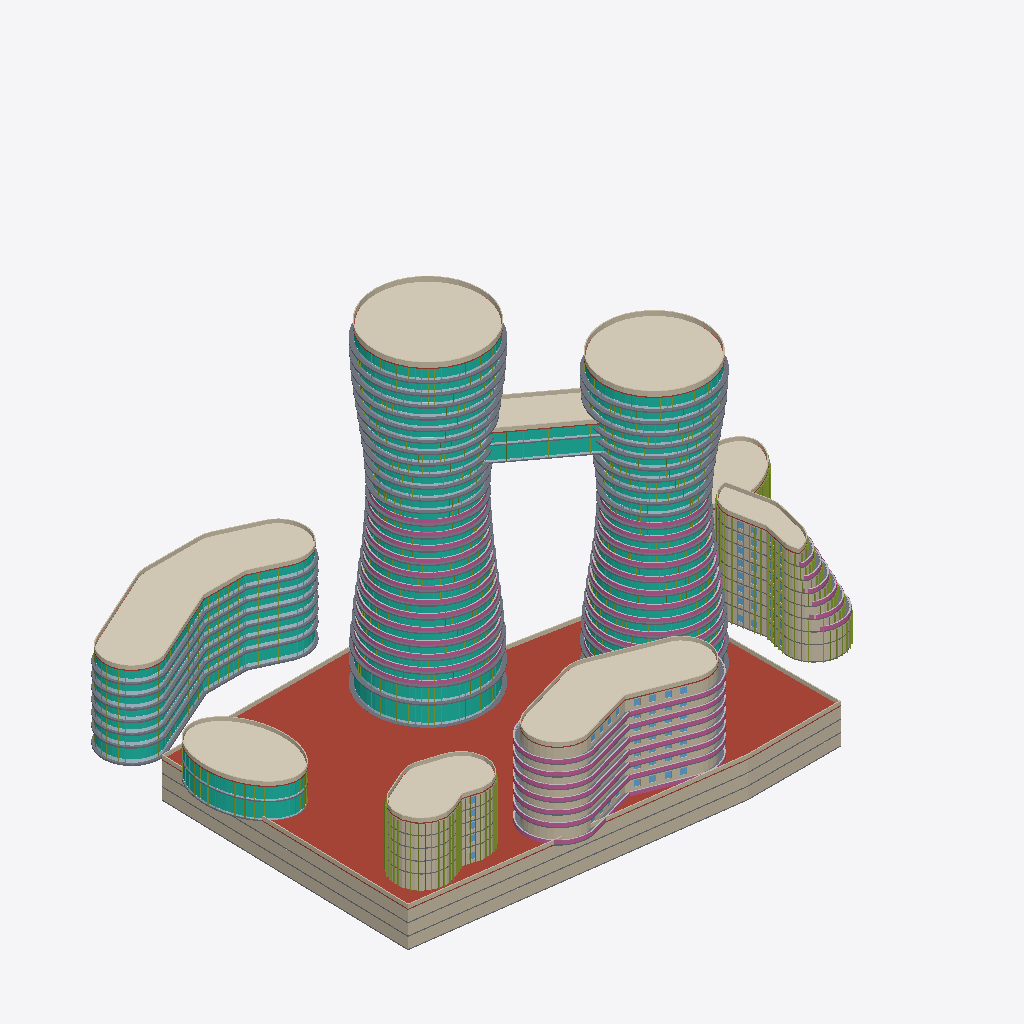
Isometric view of an IFC building model (IFC-SPF (STEP), schema IFC4, length unit metre), seen from the south-west, elements coloured by IFC class (only those large enough to see are counted): 94 walls (beige), 85 slabs (grey), 60 curtain walls (teal), 44 members (olive), 36 railings (pink), 35 plates (pale blue), 28 other elements (light grey), 9 roofs (red-brown), 9 coverings (cream).
Extent 167.3 m × 115.6 m × 105.2 m (x, y, z). Storeys (64): U-B1 at -10.50 m; U-B2 at -7.00 m; U-B3 at -3.50 m; T1-GF at 0.00 m; T2-GF at 0.00 m; C1-GF at 0.00 m; C2-GF at 0.00 m; D-GF at 0.00 m; B2-GF at 0.00 m; W-GF at 0.00 m; S-GF at 0.00 m; U-Roof at 0.00 m; C1-L1 at 4.50 m; C2-L1 at 4.50 m; D-L1 at 4.50 m; B2-L1 at 4.50 m. Elements (1458): 754 IfcWall, 221 IfcWindow, 151 IfcSlab, 77 IfcMember, 76 IfcBuildingElementProxy, 61 IfcCurtainWall, 61 IfcPlate, 38 IfcRailing, 10 IfcRoof, 9 IfcCovering.

HEADER;
FILE_DESCRIPTION(('ViewDefinition[DesignTransferView]'),'2;1');
FILE_NAME('/dev/null','2026-11-11T16:48:40+00:00',(''),(''),'IfcOpenShell 0.9.0.post1','IfcOpenShell 0.9.0.post1','Nobody');
FILE_SCHEMA(('IFC4'));
ENDSEC;
DATA;
#1=IFCPROJECT('3hif$6bGzCOvwmu_AtMY5H',$,'Panorama Pankrác — proposed concept ''Dancers'' (v0 massing)',$,$,$,$,(#10),#5);
#12=IFCSITE('2twWBCqjjD39CfmHL8_ZY5',$,'Site',$,$,#426,#421,$,$,$,$,$,$,$);
#430=IFCBUILDING('3r4NcPUqPCafGhI8CIFsCT',$,'Tower 1 — hotel (27 storeys)','Hotel',$,$,$,$,$,$,$,$);
#72243=IFCBUILDING('1l_POQQKD7ehS66DHCcHQ3',$,'Tower 2 — hotel / serviced apartments (23 storeys)','Serviced apartments',$,$,$,$,$,$,$,$);
#134726=IFCBUILDING('0EYhqK5kb1KR$X1YC1O9DF',$,'Sky bridge — lounge + bar','Restaurant',$,$,$,$,$,$,$,$);
#137402=IFCBUILDING('3FxyTWqb12i9YVcfQbByiZ',$,'Front head — hotel restaurants + ballroom','Hotel',$,$,$,$,$,$,$,$);
#145873=IFCBUILDING('3Ed8cwEWTFsP4Rtn$HJCMv',$,'Front bar — serviced apartments','Residential',$,$,$,$,$,$,$,$);
#170351=IFCBUILDING('0rGshd1zz689NklprfrGsn',$,'North crescent — conference + offices','Office',$,$,$,$,$,$,$,$);
#191656=IFCBUILDING('12$4lzQR54KB8K03179pMa',$,'East terraces — apartments','Residential',$,$,$,$,$,$,$,$);
#211185=IFCBUILDING('2u3d2rf$H7sRlwewXlajry',$,'West pavilion — all-day dining','Restaurant',$,$,$,$,$,$,$,$);
#215541=IFCBUILDING('1B0mvqc252$hGVvlBp_LGO',$,'Spa pavilion','Hotel',$,$,$,$,$,$,$,$);
#221658=IFCBUILDING('00MzfAk3L9mA5nNRMutjgR',$,'Underground parking','Parking',$,$,$,$,$,$,$,$);
#437=IFCBUILDINGSTOREY('2EBl1rn$9DlfulY$Gv0aaL',$,'T1-GF',$,$,#448,$,$,$,0.0);
#2441=IFCBUILDINGSTOREY('0C7kdBc8nE_9xXoF8Km0KV',$,'T1-L01',$,$,#2451,$,$,$,6.0);
#4436=IFCBUILDINGSTOREY('0zf6eCXKDFfgny0cZXww5I',$,'T1-L02',$,$,#4446,$,$,$,10.5);
#7770=IFCBUILDINGSTOREY('1J0U7PMUzCru7Hlw3gB39D',$,'T1-L03',$,$,#7780,$,$,$,13.8);
#11100=IFCBUILDINGSTOREY('3XxoBksdz3owJPsCh4xShz',$,'T1-L04',$,$,#11110,$,$,$,17.1);
#14430=IFCBUILDINGSTOREY('0SkjYa3NbECvbYsURRjgDw',$,'T1-L05',$,$,#14440,$,$,$,20.4);
#17760=IFCBUILDINGSTOREY('1xgRmXU8fAGxXX_wZAIhVj',$,'T1-L06',$,$,#17770,$,$,$,23.7);
#21090=IFCBUILDINGSTOREY('3e9SzsF6L13vA8cV4rmkRF',$,'T1-L07',$,$,#21100,$,$,$,27.0);
#24420=IFCBUILDINGSTOREY('3KWE3Rqm96TgFjsV5IxYeM',$,'T1-L08',$,$,#24430,$,$,$,30.3);
#27750=IFCBUILDINGSTOREY('3QjrrGhOX1nfs8DN9YdEoL',$,'T1-L09',$,$,#27760,$,$,$,33.6);
#31080=IFCBUILDINGSTOREY('1OpOwB2Bv2Rx3G9KIjuglf',$,'T1-L10',$,$,#31090,$,$,$,36.9);
#34410=IFCBUILDINGSTOREY('2FJ77dp8HDGf_pD$YYa6in',$,'T1-L11',$,$,#34420,$,$,$,40.2);
#37740=IFCBUILDINGSTOREY('09RVp0ipvEbeqVQUljpB$z',$,'T1-L12',$,$,#37750,$,$,$,43.5);
#41070=IFCBUILDINGSTOREY('3KBBAHF8r2rA_hi4IibTGV',$,'T1-L13',$,$,#41080,$,$,$,46.8);
#44400=IFCBUILDINGSTOREY('2_u0z4v71FuAL$eTXavlVu',$,'T1-L14',$,$,#44410,$,$,$,50.1);
#47730=IFCBUILDINGSTOREY('2DNFYvMcH1rh_elbOJBAi3',$,'T1-L15',$,$,#47740,$,$,$,53.4);
#49725=IFCBUILDINGSTOREY('3a_gdZYEr0iP0_GdNI4sxe',$,'T1-L16',$,$,#49735,$,$,$,56.7);
#51720=IFCBUILDINGSTOREY('1QGnIaN7n8LxP4RdnPIX3G',$,'T1-L17',$,$,#51730,$,$,$,60.0);
#53715=IFCBUILDINGSTOREY('3rhfe6Abj1lB1rmIaGAAMC',$,'T1-L18',$,$,#53725,$,$,$,63.3);
#55710=IFCBUILDINGSTOREY('0I6oNdxD5Avw9Z6TudifYc',$,'T1-L19',$,$,#55720,$,$,$,66.6);
#57705=IFCBUILDINGSTOREY('3FTBPb8T91Mhjb8_GBnWKQ',$,'T1-L20',$,$,#57715,$,$,$,69.9);
#59700=IFCBUILDINGSTOREY('3KFP2BA_DBCPbTubQnBG_s',$,'T1-L21',$,$,#59710,$,$,$,73.2);
#61695=IFCBUILDINGSTOREY('1DsJrUuNfBUBhmNeSpjYIP',$,'T1-L22',$,$,#61705,$,$,$,76.5);
#63690=IFCBUILDINGSTOREY('0ojJpbS_HAKwGi2PwiPzvy',$,'T1-L23',$,$,#63700,$,$,$,79.8);
#65685=IFCBUILDINGSTOREY('1yhJHHbdX4h9tq5UJ046kJ',$,'T1-L24',$,$,#65695,$,$,$,83.1);
#67680=IFCBUILDINGSTOREY('0o4CCjeBfBrvEy6X0IO6QZ',$,'T1-L25',$,$,#67690,$,$,$,86.4);
#69675=IFCBUILDINGSTOREY('3U46c97tT9UuM114x214c7',$,'T1-L26',$,$,#69685,$,$,$,89.7);
#71670=IFCBUILDINGSTOREY('034tc9B1501wIu0sknJJ1L',$,'T1-Roof',$,$,#71680,$,$,$,93.0);
#72249=IFCBUILDINGSTOREY('3570sz_j57twmSr3xw2x4$',$,'T2-GF',$,$,#72260,$,$,$,0.0);
#74245=IFCBUILDINGSTOREY('052Kiigh1D4uQB5QaoCL8_',$,'T2-L01',$,$,#74255,$,$,$,6.0);
#77575=IFCBUILDINGSTOREY('24qQtezXP1RhxomCfMnvWH',$,'T2-L02',$,$,#77585,$,$,$,10.5);
#80905=IFCBUILDINGSTOREY('0oy0YiXq93$gxGT7FWpNdt',$,'T2-L03',$,$,#80915,$,$,$,13.8);
#84235=IFCBUILDINGSTOREY('2Z2D3u09bAMeyrm35MRXas',$,'T2-L04',$,$,#84245,$,$,$,17.1);
#87565=IFCBUILDINGSTOREY('3yc7r_fnP6JO1XY63uvMzl',$,'T2-L05',$,$,#87575,$,$,$,20.4);
#90895=IFCBUILDINGSTOREY('1qOYXWqvzFxeGNXjfsy9s5',$,'T2-L06',$,$,#90905,$,$,$,23.7);
#94225=IFCBUILDINGSTOREY('32hytw5ADCoPyiCxOdvoXS',$,'T2-L07',$,$,#94235,$,$,$,27.0);
#97555=IFCBUILDINGSTOREY('20YQcayJn6oww7AjMZd2ol',$,'T2-L08',$,$,#97565,$,$,$,30.3);
#100885=IFCBUILDINGSTOREY('1pF4Yfmo94DOwWXf_8_jq7',$,'T2-L09',$,$,#100895,$,$,$,33.6);
#104215=IFCBUILDINGSTOREY('3WjurEBA5078iMeVZH3RhZ',$,'T2-L10',$,$,#104225,$,$,$,36.9);
#107545=IFCBUILDINGSTOREY('1LF6roz5rDMhqx5ovj5tLz',$,'T2-L11',$,$,#107555,$,$,$,40.2);
#110875=IFCBUILDINGSTOREY('0AOSMx_gL6gAbuCb6jbLHs',$,'T2-L12',$,$,#110885,$,$,$,43.5);
#114205=IFCBUILDINGSTOREY('1phD3I2GjEShAvdncGydoH',$,'T2-L13',$,$,#114215,$,$,$,46.8);
#116200=IFCBUILDINGSTOREY('1q9_oJZxrCDe1yGxZG$FAC',$,'T2-L14',$,$,#116210,$,$,$,50.1);
#118195=IFCBUILDINGSTOREY('10OP1cvUf4FgAzyQT0id9e',$,'T2-L15',$,$,#118205,$,$,$,53.4);
#120190=IFCBUILDINGSTOREY('2$GvnSYj9D0fU1JPOoRJp3',$,'T2-L16',$,$,#120200,$,$,$,56.7);
#122185=IFCBUILDINGSTOREY('23paukYuP2suSNI6$sC0D4',$,'T2-L17',$,$,#122195,$,$,$,60.0);
#124180=IFCBUILDINGSTOREY('0f_m8zrl10rPAcPlxEUuoZ',$,'T2-L18',$,$,#124190,$,$,$,63.3);
#126175=IFCBUILDINGSTOREY('3HaVfhd39CYxYQfBkoL5jK',$,'T2-L19',$,$,#126185,$,$,$,66.6);
#128170=IFCBUILDINGSTOREY('1mB_oLsPT1rQk7jiIvw3OF',$,'T2-L20',$,$,#128180,$,$,$,69.9);
#130165=IFCBUILDINGSTOREY('1Jmf3$Z9z1GwkNkWQmIIDS',$,'T2-L21',$,$,#130175,$,$,$,73.2);
#132160=IFCBUILDINGSTOREY('2AzoVL2KnEkhUvMRxJ3smH',$,'T2-L22',$,$,#132170,$,$,$,76.5);
#134155=IFCBUILDINGSTOREY('1O4Oiuk7T2WwAIhP9zbwp9',$,'T2-Roof',$,$,#134165,$,$,$,79.8);
#134732=IFCBUILDINGSTOREY('3KepyFC355ER1vjvAPbGNp',$,'BR-SB1',$,$,#134743,$,$,$,60.0);
#135922=IFCBUILDINGSTOREY('3MhMhYhdj6AuudW9L9fvj6',$,'BR-SB2',$,$,#135932,$,$,$,64.5);
#137111=IFCBUILDINGSTOREY('1gBCwrIonDBeS6XoMrFUhF',$,'BR-Roof',$,$,#137121,$,$,$,67.8);
#137408=IFCBUILDINGSTOREY('0Vv3mATDP6VRrHnW_vGum2',$,'C1-GF',$,$,#137419,$,$,$,0.0);
#139030=IFCBUILDINGSTOREY('255hYU7ZrA7gthaEGsWOsd',$,'C1-L1',$,$,#139040,$,$,$,4.5);
#140647=IFCBUILDINGSTOREY('3jL4IfXqPD89YtFYHtNTd8',$,'C1-L2',$,$,#140657,$,$,$,7.8);
#142264=IFCBUILDINGSTOREY('16F4uzP6T88e6zeVux_giH',$,'C1-L3',$,$,#142274,$,$,$,11.1);
#143881=IFCBUILDINGSTOREY('01bvC64a1APh20DldhewEK',$,'C1-L4',$,$,#143891,$,$,$,14.4);
#145498=IFCBUILDINGSTOREY('2AEfpHzib8gw2jvwTIYecY',$,'C1-Roof',$,$,#145508,$,$,$,17.7);
#145879=IFCBUILDINGSTOREY('0kiAnAvNT7Lg3YycdoGX$8',$,'C2-GF',$,$,#145890,$,$,$,0.0);
#149294=IFCBUILDINGSTOREY('0LmlVThOH6XfhJHf5abwEs',$,'C2-L1',$,$,#149304,$,$,$,4.5);
#152706=IFCBUILDINGSTOREY('35KE6P3Nz6whm4$ZtsvgH8',$,'C2-L2',$,$,#152716,$,$,$,7.8);
#222444=IFCROOF('0y4w4wkkv3EhBkfNeX3S7u',$,'U roof slab',$,$,#222457,#222446,$,.FLAT_ROOF.);
#191643=IFCCOVERING('3T3bytswn9JvIqfYbyq6LO',$,'D green roof',$,'GREEN ROOF',#191655,#191645,$,.USERDEFINED.);
#72230=IFCCOVERING('1ImGuczQTBhQ9W$eK6y4TC',$,'T1 green roof',$,'GREEN ROOF',#72242,#72232,$,.USERDEFINED.);
#170338=IFCCOVERING('1KaQKKe3X35AlhfKwnd4kX',$,'C2 green roof',$,'GREEN ROOF',#170350,#170340,$,.USERDEFINED.);
#134713=IFCCOVERING('0mnCmTrPn5VPhE1tXxfycP',$,'T2 green roof',$,'GREEN ROOF',#134725,#134715,$,.USERDEFINED.);
#215528=IFCCOVERING('06ZKULy815UxUo2vhIF8gA',$,'W green roof',$,'GREEN ROOF',#215540,#215530,$,.USERDEFINED.);
#222542=IFCWALL('0ekmJczSrF2fBQFJuUFxTF',$,'U parapet',$,$,#222554,#222544,$,.PARAPET.);
#221753=IFCWALL('0kWxKeBXT4HfY8Xhm2zwYg',$,'U-B1 ext wall 1',$,$,#221765,#221755,$,.SOLIDWALL.);
#222004=IFCWALL('1D0PBMorH6AOr1Qo9X7mQ2',$,'U-B2 ext wall 1',$,$,#222016,#222006,$,.SOLIDWALL.);
#145860=IFCCOVERING('1aV7$G2sT4zP_rygVYWeKY',$,'C1 green roof',$,'GREEN ROOF',#145872,#145862,$,.USERDEFINED.);
#222255=IFCWALL('2SHYytfm544gL15Trhqw8K',$,'U-B3 ext wall 1',$,$,#222267,#222257,$,.SOLIDWALL.);
#221903=IFCWALL('0tjz6oOYb3bvhIVtoEpcMj',$,'U-B1 ext wall 7',$,$,#221915,#221905,$,.SOLIDWALL.);
#222154=IFCWALL('3mu$xNvK10oQKs2dZoGHOW',$,'U-B2 ext wall 7',$,$,#222166,#222156,$,.SOLIDWALL.);
#137389=IFCCOVERING('2wGhrF$IL0sQv6ch1ZSI4R',$,'BR green roof',$,'GREEN ROOF',#137401,#137391,$,.USERDEFINED.);
#191581=IFCWALL('2i0atuOI92MgNpS3yEgf8p',$,'D parapet',$,$,#191593,#191583,$,.PARAPET.);
#222405=IFCWALL('2vvOsFGXH4zOYjPVtwZ2mJ',$,'U-B3 ext wall 7',$,$,#222417,#222407,$,.SOLIDWALL.);
#221645=IFCCOVERING('12Cpv3TnbEyht_yWYG0rrB',$,'S green roof',$,'GREEN ROOF',#221657,#221647,$,.USERDEFINED.);
#2302=IFCCURTAINWALL('2V5ntTF$b2cQ2Rv$JKNBqk',$,'T1-GF curtain wall',$,$,#2314,#2304,$,$);
#170280=IFCWALL('3MPJZIYezCMPYX0VXa_o_E',$,'C2 parapet',$,$,#170292,#170282,$,.PARAPET.);
#211172=IFCCOVERING('0jm344A8D2ueUk5QJIn9sI',$,'B2 green roof',$,'GREEN ROOF',#211184,#211174,$,.USERDEFINED.);
#72171=IFCWALL('3wMLPa86HE_AiDcHjt0Enm',$,'T1 parapet',$,$,#72183,#72173,$,.PARAPET.);
#173166=IFCCURTAINWALL('3L$JJUznPE0ApTjZcmDAAR',$,'D-GF curtain wall',$,$,#173178,#173168,$,$);
#134656=IFCWALL('2StyJcqrvARe$Mcim2$NvU',$,'T2 parapet',$,$,#134668,#134658,$,.PARAPET.);
#213014=IFCCURTAINWALL('1LKk41dlf0KQvoSBFwOAVQ',$,'W-GF curtain wall',$,$,#213026,#213016,$,$);
#135883=IFCCURTAINWALL('1IkxqndCj3bBgNOn4yJBp5',$,'BR-SB1 curtain wall',$,$,#135895,#135885,$,$);
#190872=IFCCURTAINWALL('04$kMKlS976PXGTAXUcnxo',$,'D-L6 curtain wall',$,$,#190884,#190874,$,$);
#4303=IFCCURTAINWALL('0lBwoLul19hu90$PExKRiV',$,'T1-L01 curtain wall',$,$,#4315,#4305,$,$);
#215467=IFCWALL('2HVjSa8953Ehm3VJGyke8F',$,'W parapet',$,$,#215479,#215469,$,.PARAPET.);
#214875=IFCCURTAINWALL('1sCUduiqH9UPwOeCPBvaBp',$,'W-L curtain wall',$,$,#214887,#214877,$,$);
#221778=IFCWALL('0ZpUhxGDDCjB$i4de9XIMQ',$,'U-B1 ext wall 2',$,$,#221790,#221780,$,.SOLIDWALL.);
#222029=IFCWALL('2HEAmxB7rEDfYXh1FglJbi',$,'U-B2 ext wall 2',$,$,#222041,#222031,$,.SOLIDWALL.);
#222280=IFCWALL('0XaXZkbSL7GuChBBVcT8cZ',$,'U-B3 ext wall 2',$,$,#222292,#222282,$,.SOLIDWALL.);
#71537=IFCCURTAINWALL('3UO9$nOVL7HhFwhcpuU_32',$,'T1-L26 curtain wall',$,$,#71549,#71539,$,$);
#145817=IFCWALL('3OXndAapvEnQbJ_Z_f7vLD',$,'C1 parapet',$,$,#145829,#145819,$,.PARAPET.);
#134022=IFCCURTAINWALL('30yQBMRCv5b9dKQX8JhqI1',$,'T2-L22 curtain wall',$,$,#134034,#134024,$,$);
#176247=IFCSLAB('0Cv40seK1D68gKG3Enmypw',$,'D-L1 slab edge band',$,'SLAB EDGE',#176259,#176249,$,.USERDEFINED.);
#185100=IFCSLAB('1rDbmaFGf85RfMwrQMPzBp',$,'D-L4 slab edge band',$,'SLAB EDGE',#185112,#185102,$,.USERDEFINED.);
#191002=IFCSLAB('1qERODEEf9ags8V77bDBI7',$,'D-L6 slab edge band',$,'SLAB EDGE',#191014,#191004,$,.USERDEFINED.);
#179198=IFCSLAB('3InbMNMy13Pv$W6BHzsKs8',$,'D-L2 slab edge band',$,'SLAB EDGE',#179210,#179200,$,.USERDEFINED.);
#188051=IFCSLAB('1DdvOyrXX6LAsUOqQ6YzsF',$,'D-L5 slab edge band',$,'SLAB EDGE',#188063,#188053,$,.USERDEFINED.);
#173296=IFCSLAB('2hMQyvrwDET955UJArDGSz',$,'D-GF slab edge band',$,'SLAB EDGE',#173308,#173298,$,.USERDEFINED.);
#182149=IFCSLAB('3QLK7NJlr1LQJlYB5XZkI6',$,'D-L3 slab edge band',$,'SLAB EDGE',#182161,#182151,$,.USERDEFINED.);
#211130=IFCWALL('21IH1GCTnEuAN9DXOg5ypm',$,'B2 parapet',$,$,#211142,#211132,$,.PARAPET.);
#187921=IFCCURTAINWALL('3B4bMqYdb8WuJCiGFuawRM',$,'D-L5 curtain wall',$,$,#187933,#187923,$,$);
#184970=IFCCURTAINWALL('0UqCRSVCn6Rxt79wFZWi01',$,'D-L4 curtain wall',$,$,#184982,#184972,$,$);
#179068=IFCCURTAINWALL('2vPDBc$0D8hwP5u5UGfNIc',$,'D-L2 curtain wall',$,$,#179080,#179070,$,$);
#182019=IFCCURTAINWALL('219FoKua5D$fzHJRoJ8EPg',$,'D-L3 curtain wall',$,$,#182031,#182021,$,$);
#176117=IFCCURTAINWALL('3dyT5guJfFORR1nfMKoyu2',$,'D-L1 curtain wall',$,$,#176129,#176119,$,$);
#137072=IFCCURTAINWALL('1OOv0eSrX5ShJNrji$MXoF',$,'BR-SB2 curtain wall',$,$,#137084,#137074,$,$);
#159517=IFCRAILING('3h3jyZA550PucD3FOW7Vbu',$,'C2-L3 railing',$,$,#159529,#159519,$,.BALUSTRADE.);
#71657=IFCSLAB('0HFBq8_9rFHfM0dKXWHnio',$,'T1-L26 slab edge band',$,'SLAB EDGE',#71669,#71659,$,.USERDEFINED.);
#169753=IFCRAILING('3$wEjxgqXCcurr4PAZqFPM',$,'C2-L6 railing',$,$,#169765,#169755,$,.BALUSTRADE.);
#137352=IFCWALL('09R93OEEr6EgC_Wx34x3I$',$,'BR parapet',$,$,#137364,#137354,$,.PARAPET.);
#162929=IFCRAILING('0D_TD3JsD9QviQuVkuWQn0',$,'C2-L4 railing',$,$,#162941,#162931,$,.BALUSTRADE.);
#152693=IFCRAILING('3rCeoY_Ir42gbeqkfwq1MU',$,'C2-L1 railing',$,$,#152705,#152695,$,.BALUSTRADE.);
#166341=IFCRAILING('3tDo3l9ML9KvsGNj896jHx',$,'C2-L5 railing',$,$,#166353,#166343,$,.BALUSTRADE.);
#156105=IFCRAILING('2bpKJzCrX78gtbZ_k6cmJt',$,'C2-L2 railing',$,$,#156117,#156107,$,.BALUSTRADE.);
#4423=IFCSLAB('1G7DhrPfDAYRc$AygzYLLT',$,'T1-L01 slab edge band',$,'SLAB EDGE',#4435,#4425,$,.USERDEFINED.);
#134142=IFCSLAB('1T2NRYhHP3le$_U3bAyGq0',$,'T2-L22 slab edge band',$,'SLAB EDGE',#134154,#134144,$,.USERDEFINED.);
#69662=IFCSLAB('3HtW5NcbT4ZfJorqfoFHVU',$,'T1-L25 slab edge band',$,'SLAB EDGE',#69674,#69664,$,.USERDEFINED.);
#67667=IFCSLAB('0qY2hxXvD9khXFyYhFbfKP',$,'T1-L24 slab edge band',$,'SLAB EDGE',#67679,#67669,$,.USERDEFINED.);
#221946=IFCSLAB('2KYTljo$z7NfGdS_RxDWNm',$,'U-B2 slab',$,$,#221959,#221948,$,.FLOOR.);
#221695=IFCSLAB('3Ti2CtIXfAsusc2iAqD9Ir',$,'U-B1 slab',$,$,#221708,#221697,$,.FLOOR.);
#65672=IFCSLAB('21D9$mrHDB9vtSB5PqwYkZ',$,'T1-L23 slab edge band',$,'SLAB EDGE',#65684,#65674,$,.USERDEFINED.);
#7757=IFCSLAB('09wHk9SwL9iA8as9JL59Tq',$,'T1-L02 slab edge band',$,'SLAB EDGE',#7769,#7759,$,.USERDEFINED.);
#132147=IFCSLAB('19horRXYH4Pg7y4YX5JrXz',$,'T2-L21 slab edge band',$,'SLAB EDGE',#132159,#132149,$,.USERDEFINED.);
#63677=IFCSLAB('34e21HFIn66x3EFNswzgXP',$,'T1-L22 slab edge band',$,'SLAB EDGE',#63689,#63679,$,.USERDEFINED.);
#222197=IFCSLAB('2B8v8_b$15XR4aKKmZvhDN',$,'U-B3 slab',$,$,#222210,#222199,$,.FLOOR.);
#130152=IFCSLAB('1PBPU9jyn4FhNZObFCoevi',$,'T2-L20 slab edge band',$,'SLAB EDGE',#130164,#130154,$,.USERDEFINED.);
#61682=IFCSLAB('2Q2Lb5gtv1QQGZ7GyBuVic',$,'T1-L21 slab edge band',$,'SLAB EDGE',#61694,#61684,$,.USERDEFINED.);
#149281=IFCRAILING('1gWs3aKEPDGfAiuvYTVdOh',$,'C2-GF railing',$,$,#149293,#149283,$,.BALUSTRADE.);
#11087=IFCSLAB('0dyAx$Vez5h9IZ_ehGc5X0',$,'T1-L03 slab edge band',$,'SLAB EDGE',#11099,#11089,$,.USERDEFINED.);
#90762=IFCCURTAINWALL('0KPfLzjKP43QZVGgH$V6RG',$,'T2-L05 curtain wall',$,$,#90774,#90764,$,$);
#173192=IFCPLATE('2NKVQaRHjALBx5vtBEPywm',$,'D-GF spandrels',$,'SPANDREL',#173204,#173194,$,.USERDEFINED.);
#179094=IFCPLATE('1M0W3PGWvF3eeWPuqlntZ5',$,'D-L2 spandrels',$,'SPANDREL',#179106,#179096,$,.USERDEFINED.);
#20957=IFCCURTAINWALL('2AqFslhvX2D8yoWhuM6UqQ',$,'T1-L06 curtain wall',$,$,#20969,#20959,$,$);
#94092=IFCCURTAINWALL('2PtBkYIe59NxnISX9D34my',$,'T2-L06 curtain wall',$,$,#94104,#94094,$,$);
#187947=IFCPLATE('3DFFgGV99EkBXarPrjkwA$',$,'D-L5 spandrels',$,'SPANDREL',#187959,#187949,$,.USERDEFINED.);
#2426=IFCSLAB('0K6njahXf5fvFLW8oPli4f',$,'T1-GF slab edge band',$,'SLAB EDGE',#2438,#2428,$,.USERDEFINED.);
#176143=IFCPLATE('1hF3IbfDz9kBqNCuCpY$mM',$,'D-L1 spandrels',$,'SPANDREL',#176155,#176145,$,.USERDEFINED.);
#184996=IFCPLATE('2weOeSUwb2muIT4LS0eOrn',$,'D-L4 spandrels',$,'SPANDREL',#185008,#184998,$,.USERDEFINED.);
#190898=IFCPLATE('22W30MqJD6t8gXOIvZ$2Y0',$,'D-L6 spandrels',$,'SPANDREL',#190910,#190900,$,.USERDEFINED.);
#182045=IFCPLATE('0XCahsHbrA4PfWdpCoqKEx',$,'D-L3 spandrels',$,'SPANDREL',#182057,#182047,$,.USERDEFINED.);
#24287=IFCCURTAINWALL('3ASCP46zb6SQs_o6KiXzVr',$,'T1-L07 curtain wall',$,$,#24299,#24289,$,$);
#59687=IFCSLAB('1cO7qFlZH7K9v40XfvSH$b',$,'T1-L20 slab edge band',$,'SLAB EDGE',#59699,#59689,$,.USERDEFINED.);
#17627=IFCCURTAINWALL('3hjSWSvnT2O83meclXFQ39',$,'T1-L05 curtain wall',$,$,#17639,#17629,$,$);
#139015=IFCMEMBER('3TDNt4Amv5seqjcbUmZZHS',$,'C1-GF fins',$,'FIN',#139027,#139017,$,.USERDEFINED.);
#14297=IFCCURTAINWALL('1GwvS_129DTg54OHXTFOfU',$,'T1-L04 curtain wall',$,$,#14309,#14299,$,$);
#87432=IFCCURTAINWALL('1wMdLC91DClBrZ8isVkxUi',$,'T2-L04 curtain wall',$,$,#87444,#87434,$,$);
#69542=IFCCURTAINWALL('0fVtxc4mvERhxZ$dgq$Zud',$,'T1-L25 curtain wall',$,$,#69554,#69544,$,$);
#97422=IFCCURTAINWALL('21PFpnMZj3zR_bqnt6xQ83',$,'T2-L07 curtain wall',$,$,#97434,#97424,$,$);
#10967=IFCCURTAINWALL('3cWccdJjb0bPBpaqSIQ9V7',$,'T1-L03 curtain wall',$,$,#10979,#10969,$,$);
#14417=IFCSLAB('2PcpHp_nT1Ge2zLKr0lLvS',$,'T1-L04 slab edge band',$,'SLAB EDGE',#14429,#14419,$,.USERDEFINED.);
#27617=IFCCURTAINWALL('2ibZ4_AL957RVQCP_eGj8t',$,'T1-L08 curtain wall',$,$,#27629,#27619,$,$);
#51707=IFCSLAB('0120m3Z4j3lRUTtaUc4zub',$,'T1-L16 slab edge band',$,'SLAB EDGE',#51719,#51709,$,.USERDEFINED.);
#49712=IFCSLAB('0CNXoO__126ed1Fhoskt9$',$,'T1-L15 slab edge band',$,'SLAB EDGE',#49724,#49714,$,.USERDEFINED.);
#57692=IFCSLAB('1yo0e7s1DAVgdj78cEGulR',$,'T1-L19 slab edge band',$,'SLAB EDGE',#57704,#57694,$,.USERDEFINED.);
#167343=IFCWALL('0ZhPyKF_vEduTdqk7fUymJ',$,'C2-L6 ext wall 18',$,$,#167355,#167345,$,.SOLIDWALL.);
#47717=IFCSLAB('2gSjn0hnj4C9Gc_dmC$hdN',$,'T1-L14 slab edge band',$,'SLAB EDGE',#47729,#47719,$,.USERDEFINED.);
#132027=IFCCURTAINWALL('0JEnQLiSr468Mm0bj2VEw6',$,'T2-L21 curtain wall',$,$,#132039,#132029,$,$);
#55697=IFCSLAB('2ay9yFA_P4sxPZH8b154AS',$,'T1-L18 slab edge band',$,'SLAB EDGE',#55709,#55699,$,.USERDEFINED.);
#30947=IFCCURTAINWALL('0fWh28iSf0ZhYXdBN6k4Qt',$,'T1-L09 curtain wall',$,$,#30959,#30949,$,$);
#146871=IFCWALL('0sSs2aG1X5ueVpPxF_LgRW',$,'C2-GF ext wall 18',$,$,#146883,#146873,$,.SOLIDWALL.);
#17747=IFCSLAB('0us0Mk10b6dgqFr4hoyqtl',$,'T1-L05 slab edge band',$,'SLAB EDGE',#17759,#17749,$,.USERDEFINED.);
#67547=IFCCURTAINWALL('12IHe0htbCYusvU_FRbWHe',$,'T1-L24 curtain wall',$,$,#67559,#67549,$,$);
#53702=IFCSLAB('1RIBq4xvbFMOje1oeTwTwn',$,'T1-L17 slab edge band',$,'SLAB EDGE',#53714,#53704,$,.USERDEFINED.);
#120177=IFCSLAB('3GhW9u2Mj5c9o3Kq4jLXAA',$,'T2-L15 slab edge band',$,'SLAB EDGE',#120189,#120179,$,.USERDEFINED.);
#128157=IFCSLAB('1y$NzOBDjBrB4bdrp6f4cK',$,'T2-L19 slab edge band',$,'SLAB EDGE',#128169,#128159,$,.USERDEFINED.);
#44387=IFCSLAB('2DjQaNz_r4Fxyp8zVdvh__',$,'T1-L13 slab edge band',$,'SLAB EDGE',#44399,#44389,$,.USERDEFINED.);
ENDSEC;
